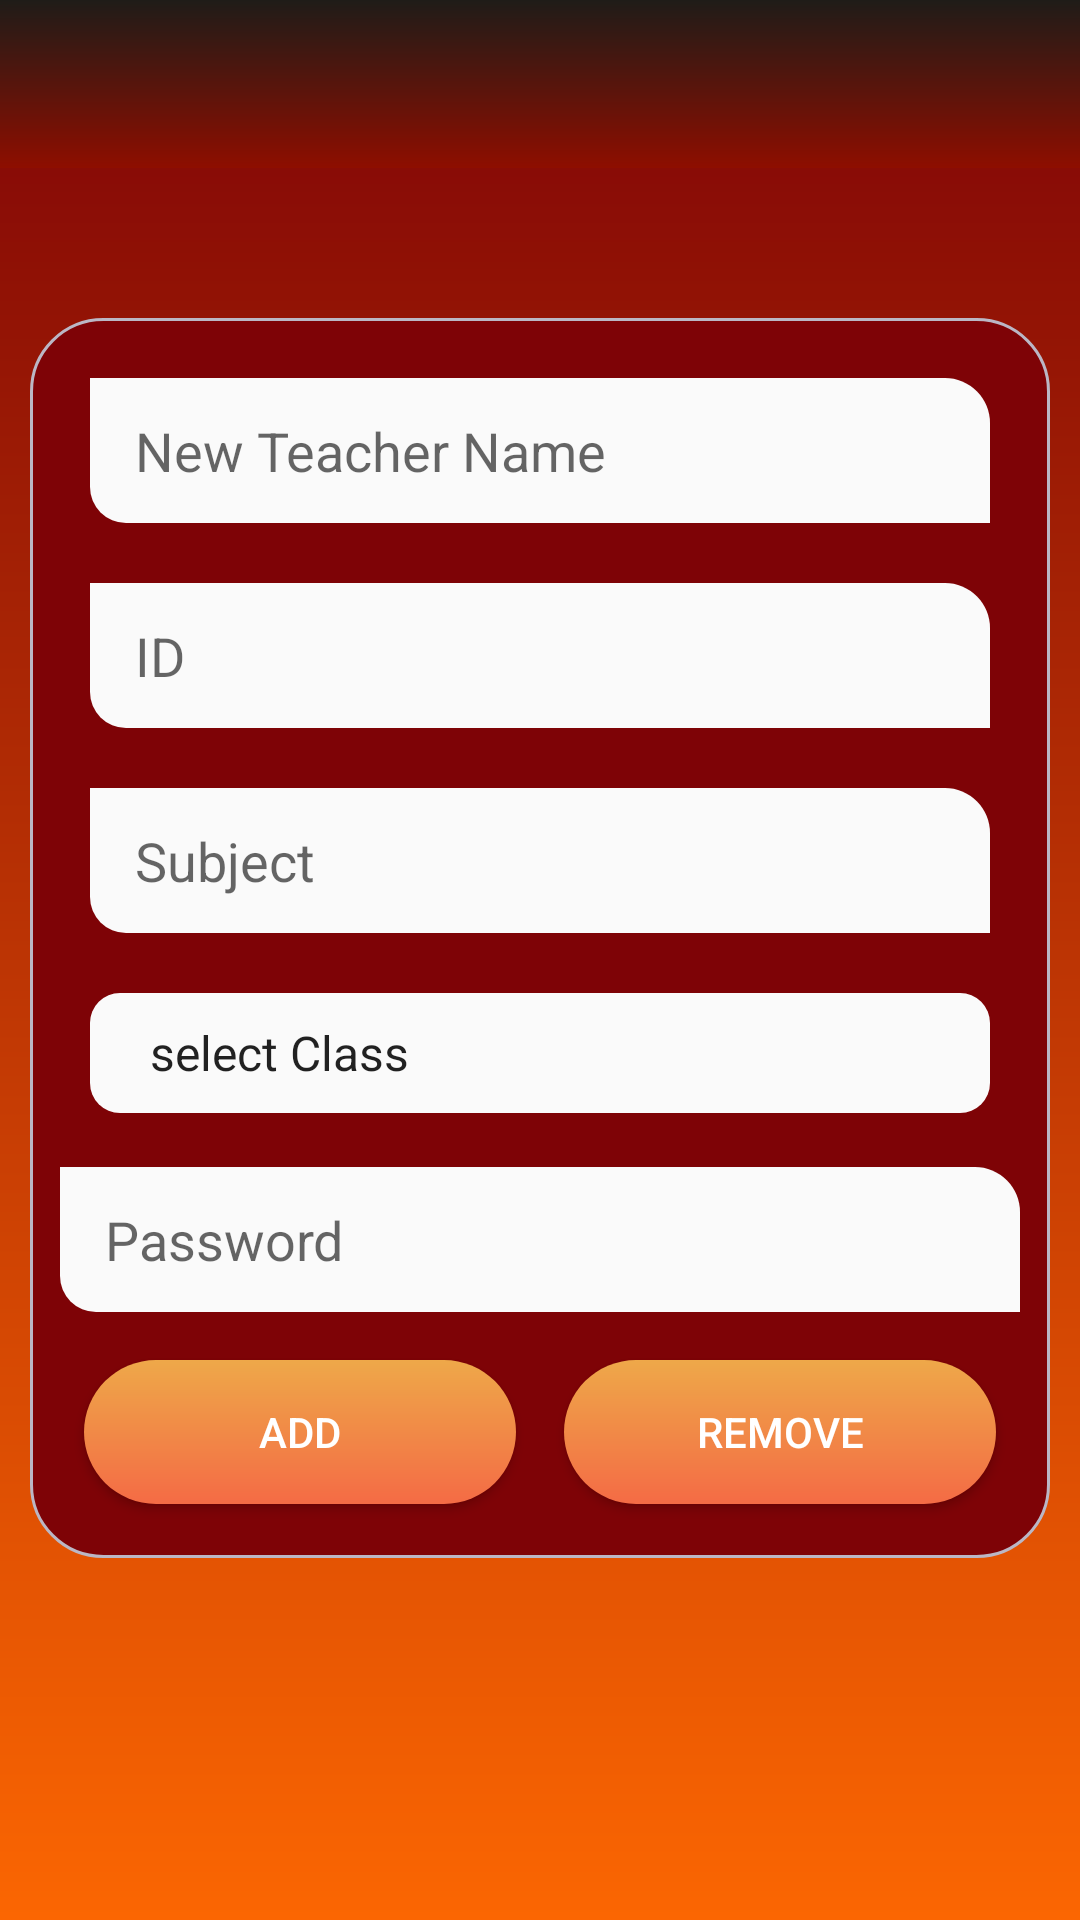

Reconstruct the res/layout file that produces this screen, plus the resources it refers to.
<!-- AndroidManifest.xml: application theme Theme.LNCTs -->
<!-- res/layout/activity_addteacher.xml -->
<?xml version="1.0" encoding="utf-8"?>
<LinearLayout xmlns:android="http://schemas.android.com/apk/res/android"
    xmlns:app="http://schemas.android.com/apk/res-auto"
    xmlns:tools="http://schemas.android.com/tools"
    android:layout_width="match_parent"
    android:layout_height="match_parent"
    tools:context=".addteacher"
    android:background="@drawable/background"
    android:orientation="vertical">

    <include
        android:id="@+id/ftoolbar"
        layout="@layout/appbar"
        android:layout_width="match_parent"
        android:layout_height="wrap_content"
        tools:layout_editor_absoluteX="8dp"
        />
    <LinearLayout
        android:layout_width="match_parent"
        android:layout_height="wrap_content"
        android:layout_marginTop="50dp"
        android:layout_marginLeft="10dp"
        android:layout_marginRight="10dp"
        android:padding="10dp"
        android:background="@drawable/background1"
        android:orientation="vertical">

        <EditText
            android:layout_width="match_parent"
            android:layout_height="wrap_content"
            android:id="@+id/editText1"
            android:textColor="#2B2727"
            android:background="@drawable/inputs"
            android:layout_marginBottom="8dp"
            android:layout_marginTop="8dp"
            android:ems="10"
            android:hint="New Teacher Name"
            android:inputType="textPersonName"
            android:layout_margin="10dp"
            app:layout_constraintBottom_toBottomOf="parent"
            app:layout_constraintTop_toTopOf="parent"
            app:layout_constraintVertical_bias="0.055"
            tools:layout_editor_absoluteX="8dp"/>
        <EditText
            android:layout_width="match_parent"
            android:layout_height="wrap_content"
            android:id="@+id/editText3"
            android:textColor="#2B2727"
            android:background="@drawable/inputs"
            android:layout_margin="10dp"
            android:layout_marginBottom="8dp"
            android:layout_marginTop="8dp"
            android:ems="10"
            android:hint="ID"
            android:inputType="textPersonName"
            app:layout_constraintBottom_toBottomOf="parent"
            app:layout_constraintTop_toTopOf="parent"
            app:layout_constraintVertical_bias="0.221"
            tools:layout_editor_absoluteX="8dp"/>

        <EditText
            android:layout_width="match_parent"
            android:layout_height="wrap_content"
            android:id="@+id/editText4"
            android:textColor="#2B2727"
            android:background="@drawable/inputs"
            android:layout_margin="10dp"
            android:ems="10"
            android:hint="Subject"
            android:inputType="textPersonName"
            app:layout_constraintBottom_toBottomOf="parent"
            app:layout_constraintTop_toTopOf="parent"
            app:layout_constraintVertical_bias="0.378"
            tools:layout_editor_absoluteX="8dp"/>

        <Spinner
            android:layout_width="match_parent"
            android:layout_height="40dp"
            android:id="@+id/spinner3"
            android:background="@drawable/spinner"
            android:layout_margin="10dp"
            android:entries="@array/classes"
            app:layout_constraintBottom_toBottomOf="parent"
            android:layout_marginBottom="8dp"
            app:layout_constraintTop_toTopOf="parent"
            app:layout_constraintVertical_bias="0.549"
            tools:layout_editor_absoluteX="8dp"/>
        <EditText
            android:id="@+id/editText5"
            android:textColor="#2B2727"
            android:background="@drawable/inputs"
            android:layout_width="match_parent"
            android:layout_height="wrap_content"
            android:layout_marginBottom="8dp"
            android:layout_marginTop="8dp"
            android:ems="10"
            android:hint="Password"
            android:inputType="textPassword"
            app:layout_constraintBottom_toBottomOf="parent"
            app:layout_constraintTop_toTopOf="parent"
            app:layout_constraintVertical_bias="0.701"
            tools:layout_editor_absoluteX="8dp"/>

        <LinearLayout
            android:layout_width="match_parent"
            android:layout_height="wrap_content"
            android:orientation="horizontal"
            android:layout_gravity="center"
            android:gravity="center"
            android:layout_weight="3">

            <Button
                android:layout_width="wrap_content"
                android:layout_height="wrap_content"
                android:id="@+id/button9"
                android:layout_marginBottom="8dp"
                android:layout_marginEnd="8dp"
                android:layout_marginLeft="8dp"
                android:layout_marginRight="8dp"
                android:layout_marginStart="8dp"
                android:layout_marginTop="8dp"
                android:onClick="addTeacher"
                android:textAllCaps="false"
                android:layout_weight="1"
                android:text="ADD"
                android:background="@drawable/button1"
                android:textColor="#fff"
               />
            <Button
                android:layout_width="wrap_content"
                android:layout_height="wrap_content"
                android:id="@+id/button10"
                android:layout_marginBottom="8dp"
                android:layout_marginLeft="8dp"
                android:layout_marginRight="8dp"
                android:layout_marginTop="8dp"
                android:onClick="removeTeacher"
                android:textAllCaps="false"
                android:layout_weight="1"
                android:text="REMOVE"
                android:background="@drawable/button1"
                android:textColor="#fff"
               />


        </LinearLayout>
    </LinearLayout>
</LinearLayout>
<!-- res/layout/appbar.xml (included above) -->
<?xml version="1.0" encoding="utf-8"?>
<androidx.appcompat.widget.Toolbar xmlns:android="http://schemas.android.com/apk/res/android"
    android:layout_width="match_parent"
    android:layout_height="60dp"
    xmlns:app="http://schemas.android.com/apk/res-auto"
    android:background="@drawable/appbar"
    app:titleTextColor="@android:color/white">


</androidx.appcompat.widget.Toolbar>
<!-- resources referenced by this layout -->
<resources>
  <array name="classes">
          <item>select Class</item>&gt;
          <item>CSE</item>
          <item>ME</item>
          <item>CE</item>
          <item>EE</item>
          <item>DE</item>
      </array>
  <!-- drawable appbar (drawable) -->
  <?xml version="1.0" encoding="utf-8"?>
  <shape xmlns:android="http://schemas.android.com/apk/res/android"
      android:shape="rectangle">
  
      <gradient
          android:startColor="#1f1c18"
          android:endColor="#8e0e00"
          android:angle="270"
          />
  
  
  
  </shape>
  <!-- drawable background (drawable) -->
  <?xml version="1.0" encoding="utf-8"?>
  <shape xmlns:android="http://schemas.android.com/apk/res/android"
      android:shape="rectangle">
  
      <gradient
          android:startColor="#7E0306"
          android:endColor="#FB6602"
          android:angle="270"
          />
  </shape>
  <!-- drawable background1 (drawable) -->
  <?xml version="1.0" encoding="utf-8"?>
  <shape xmlns:android="http://schemas.android.com/apk/res/android"
      android:shape="rectangle">
  
      <gradient
          android:startColor="#7E0306"
          android:endColor="#7E0306"
          android:angle="270"
          android:gradientRadius="30dp"
          />
      <corners android:radius="24dp"/>
      <padding android:top="10dp"
          android:bottom="10dp"
          android:left="10dp"
          android:right="10dp"/>
      <stroke
          android:color="#BBB7C5"
          android:width="1dp"/>
  </shape>
  <!-- drawable button1 (drawable) -->
  <?xml version="1.0" encoding="utf-8"?>
  <shape xmlns:android="http://schemas.android.com/apk/res/android"
  
      android:shape="rectangle">
  
      <gradient
          android:startColor="#f46b45"
          android:endColor="#eea849"
          android:angle="90"
          />
      <corners
          android:radius="30dp"
          />
      <stroke android:color="#fff"/>
  
  </shape>
  <!-- drawable inputs (drawable) -->
  <?xml version="1.0" encoding="utf-8"?>
  <shape xmlns:android="http://schemas.android.com/apk/res/android"
      android:shape="rectangle">
      <solid
          android:color="#fafafa"/>
      <corners
  android:bottomLeftRadius="12dp"
          android:topRightRadius="15dp"/>
      <padding
          android:left="15dp"
          android:right="15dp"
          android:bottom="12dp"
          android:top="12dp"/>
  
  </shape>
  <!-- drawable spinner (drawable) -->
  <?xml version="1.0" encoding="utf-8"?>
  <shape xmlns:android="http://schemas.android.com/apk/res/android"
      android:shape="rectangle">
      <solid
          android:color="#fafafa"
          />
      <corners
          android:radius="10dp"/>
      <padding
          android:left="12dp"
          android:right="12dp"/>
  
  </shape>
  <style name="Theme.LNCTs" parent="Theme.AppCompat.Light.NoActionBar">
          <item name="colorPrimary">@color/colorPrimary</item>
          <item name="colorPrimaryDark">@color/colorPrimaryDark</item>
          <item name="colorAccent">@color/colorAccent</item>
          <item name="android:windowFullscreen">true</item>
      </style>
  <color name="colorPrimary">#ff5e62</color>
  <color name="colorPrimaryDark">#ff5e62</color>
  <color name="colorAccent">#ff5e62</color>
</resources>
